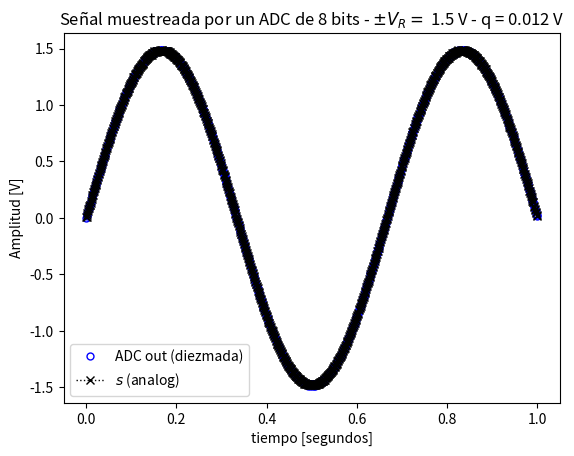
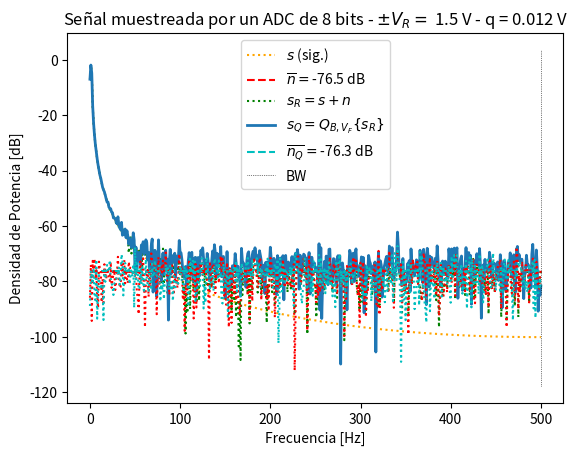
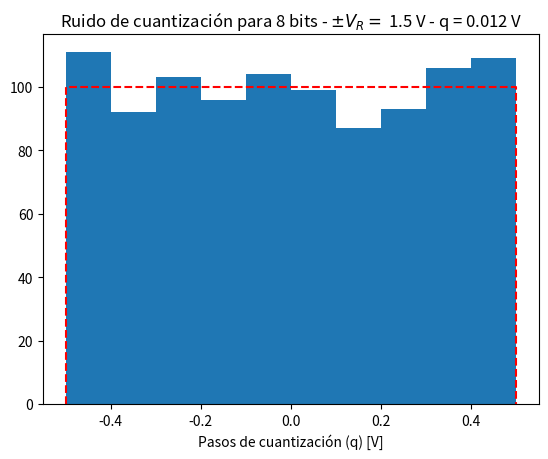

The matplotlib source for these figures, in order:
#!/usr/bin/env python3
# -*- coding: utf-8 -*-
"""
Created on Thu Mar 13 14:58:13 2025

[redacted]
"""

import numpy as np 
import matplotlib.pyplot as plt 

#%% módulos y funciones a importar

# Senoidal cuya potencia tenga 1Watt
# Encontrar la amplitud de la senoidal que la varianza sea unitaria o --> Normalizar

def mi_funcion_sen (vmax, dc, ff, ph, nn, fs):
    
    ts = 1/fs  # tiempo de muestreo
    
    # grilla de sampleo temporal
    tt = np.linspace(0, (nn-1)*ts, nn)  # Cambié N por nn
    
    # Grilla de amplitud
    xx = vmax * np.sin(2 * np.pi * ff * tt + ph) + dc  # Sen (W0 . t + fase) // W0 = 2pi . t 
    
    return tt, xx

# %% Llamada a la función y procesamiento
tt, xx = mi_funcion_sen(2, 0, 1.5, 0, 1000, 1000)

# Observamos que varianza tiene
print(f"Varianza: {np.var(xx)}")
# Observamos el desvío estándar
print(f"Desvío estándar: {np.std(xx)}")
# Normalizamos la función con el desvío estándar
xn = xx / np.std(xx)
print(xn)


# # Graficamos la señal normalizada
# plt.figure(1)
# plt.plot(tt, xn, color='b')
# plt.title('Señal Normalizada')
# plt.xlabel('Tiempo [segundos]')
# plt.ylabel('Amplitud')
# plt.grid(True)
# plt.show()

    # Generar un ruido el cual tengo magnitud de 50nV/(raizHz)
    # Escalarla en funcion de la potencia del datasheet
    
    
#%% Datos de la simulación

fs = 1000 # frecuencia de muestreo (Hz) conviene numero entero conocido 
N = 1000 # cantidad de muestras
#Normalizamos la resolucion espectral. 

# Datos del ADC
B = 8  # bits
Vf = 1.5 # rango simétrico de +/- Vf Volts
q =  Vf/2**(B-1) # paso de cuantización de q Volts

##Output noise: sonidodel data sheet que nos sirve para inducirle a la señal 


# datos del ruido (potencia de la señal normalizada, es decir 1 W). Nos interesa que la potencia sea 1W porque en dB es mas facil de medir. 
#Genera una distribucion de puntos con desviacion estandar normalizada, igual a 1. 
pot_ruido_cuant = (q**(2))/12  # Watts  --> es en realidad la VARIANZA del error de cuantizacion
#!!! Potencia de ruido= varianza de cuantizacion!
kn = 1. # escala de la potencia de ruido analógico
#Relacion ruido analogico y de cuantizacion, ajusta cuánta potencia de ruido se considera en la señal analógica antes de la digitalización.
pot_ruido_analog = pot_ruido_cuant * kn 

#Si el ruido analógico es muy alto, el ruido de cuantización tiene un impacto menor en el resultado final,
#ya que el ruido analógico puede "dominar" sobre el ruido de cuantización. Si el ruido analógico es bajo o despreciable, 
#el ruido de cuantización será más notable y afectará más a la calidad de la señal digitalizada.

#Aca podemos hablar del PISO DE RUIDO. El piso de ruido (o ruido de fondo) es el nivel mínimo de señal de ruido que se 
#puede detectar en un sistema de medición. Generalmente esta relacionado con el piso analogico, ya que TODA señal analogica tiene
# asociado algun grado de ruido de diferentes fuentes. 
#La potencia de ruido se puede entender como una medida de la cantidad de ruido presente en un sistema, 
#y su relación con el piso de ruido se da a través de la densidad espectral de potencia. El piso de ruido está
#relacionado con la potencia de ruido total en el sistema, y si el ruido analógico tiene mayor potencia que el
# ruido de cuantización, entonces el impacto del ruido de cuantización en la señal digitalizada será menor.

#Si en el modelo que estás utilizando  kn (que es el factor de escala de la potencia del ruido analógico) es grande, 
#eso significa que el ruido analógico tiene más potencia y puede dominar sobre el ruido de cuantización. En cambio, si kn es pequeño (casi 0), el ruido analógico es muy bajo, y el ruido de cuantización será más importante.

ts = 1/fs # tiempo de muestreo
df =  fs/N # resolución espectral





#%% Experimento: 
"""
   Se desea simular el efecto de la cuantización sobre una señal senoidal de 
   frecuencia 1 Hz. La señal "analógica" podría tener añadida una cantidad de 
   ruido gausiano e incorrelado.
   
   Se pide analizar el efecto del muestreo y cuantización sobre la señal 
   analógica. Para ello se proponen una serie de gráficas que tendrá que ayudar
   a construir para luego analizar los resultados.
   
"""
#np.random.normal
#np.random.uniform


# Señales

analog_sig = xx/np.std(xx)# señal analógica sin ruido
nn = np.random.normal(0, np.sqrt(pot_ruido_analog), N) # señal de ruido de analógico
sr = analog_sig + nn # señal analógica de entrada al ADC (con ruido analógico)

#Divido por q, redondeo y después multiplico por q. 
srq = np.round(sr/q)*q # señal cuantizada
# Esto o que hace es dividir la señal en q escalones, y luego redondea cada punto a un escalon q cercano. Este proceso comprende el error de redondeo lo cual nos da una señal con RUIDO


#Parametros: sr/q valores de entrada, 0 para que sean 0 decimales, y N valores de salida
nq =  srq -sr # señal de ruido de cuantización, señal cuantizada menos el ruido de cuantizacion

# plt.figure(2)
# plt.plot(tt, srq)
# plt.title('Señal Normalizada')
# plt.xlabel('Tiempo [segundos]')
# plt.ylabel('Amplitud')
# plt.grid(True)
# plt.show()


# plt.figure(3)
# plt.plot(tt,nq) 
# plt.title("Señal analogica con ruido:")
# plt.xlabel("tiempo [segundos]")
# plt.ylabel("Amplitud")
# plt.legend()
# plt.show()


#%% Visualización de resultados

# # cierro ventanas anteriores
# plt.close('all')

##################
# Señal temporal
##################

# ¿Que pasa si tengo una frecuencia de muestreo de 1hz y N muertras cual es la resolucion espectral? 
# df= 1Hz es ENTERO o seria un multiplo de df
# ¿Que pasa si no le damos una frecuencia multiplo de df? ¿Si la frecuencia de la señal no coincide con la resoluncion? 
# SE DISPERSA LA ENERGIA, el espectro (delta) no va a concentrarse tanto. 


plt.figure(1)

plt.plot(tt, srq, lw=2, linestyle='', color='blue', marker='o', markersize=5, markerfacecolor='blue', markeredgecolor='blue', fillstyle='none', label='ADC out (diezmada)')
plt.plot(tt, sr, lw=1, color='black', marker='x', ls='dotted', label='$ s $ (analog)')

plt.title('Señal muestreada por un ADC de {:d} bits - $\pm V_R= $ {:3.1f} V - q = {:3.3f} V'.format(B, Vf, q) )
plt.xlabel('tiempo [segundos]')
plt.ylabel('Amplitud [V]')
axes_hdl = plt.gca()
axes_hdl.legend()
plt.show()


###########
# Espectro
###########

plt.figure(2)
ft_SR = 1/N*np.fft.fft( sr) 
ft_Srq = 1/N*np.fft.fft( srq)
ft_As = 1/N*np.fft.fft( analog_sig)
ft_Nq = 1/N*np.fft.fft( nq)
ft_Nn = 1/N*np.fft.fft( nn)
#Graficamos de 0 a nyquist, porque sabemos que la transformada tiene simetria en 0. 

# grilla de sampleo frecuencial
ff = np.linspace(0, (N-1)*df, N)

bfrec = ff <= fs/2 #Vector de n valores que hace que me quede con LA MITAD el vector, nos devuelve un verdadero o falso segun la condicion 

Nnq_mean = np.mean(np.abs(ft_Nq)**2)
nNn_mean = np.mean(np.abs(ft_Nn)**2)

plt.plot( ff[bfrec], 10* np.log10(2*np.abs(ft_As[bfrec])**2), color='orange', ls='dotted', label='$ s $ (sig.)' )
plt.plot( np.array([ ff[bfrec][0], ff[bfrec][-1] ]), 10* np.log10(2* np.array([nNn_mean, nNn_mean]) ), '--r', label= '$ \overline{n} = $' + '{:3.1f} dB'.format(10* np.log10(2* nNn_mean)) )
plt.plot( ff[bfrec], 10* np.log10(2*np.abs(ft_SR[bfrec])**2), ':g', label='$ s_R = s + n $' )
plt.plot( ff[bfrec], 10* np.log10(2*np.abs(ft_Srq[bfrec])**2), lw=2, label='$ s_Q = Q_{B,V_F}\{s_R\}$' )
plt.plot( np.array([ ff[bfrec][0], ff[bfrec][-1] ]), 10* np.log10(2* np.array([Nnq_mean, Nnq_mean]) ), '--c', label='$ \overline{n_Q} = $' + '{:3.1f} dB'.format(10* np.log10(2* Nnq_mean)) )
plt.plot( ff[bfrec], 10* np.log10(2*np.abs(ft_Nn[bfrec])**2), ':r')
plt.plot( ff[bfrec], 10* np.log10(2*np.abs(ft_Nq[bfrec])**2), ':c')
plt.plot( np.array([ ff[bfrec][-1], ff[bfrec][-1] ]), plt.ylim(), ':k', label='BW', lw = 0.5  )

plt.title('Señal muestreada por un ADC de {:d} bits - $\pm V_R= $ {:3.1f} V - q = {:3.3f} V'.format(B, Vf, q) )
plt.ylabel('Densidad de Potencia [dB]')
plt.xlabel('Frecuencia [Hz]')
axes_hdl = plt.gca()
axes_hdl.legend()

#############
# Histograma
#############

#El histrograma tiene como proposito mostrar la distribucion de los pasos de cuantizacion. 

plt.figure(3)
bins = 10
plt.hist(nq.flatten()/(q), bins=bins)
plt.plot( np.array([-1/2, -1/2, 1/2, 1/2]), np.array([0, N/bins, N/bins, 0]), '--r' )
plt.title( 'Ruido de cuantización para {:d} bits - $\pm V_R= $ {:3.1f} V - q = {:3.3f} V'.format(B, Vf, q))

plt.xlabel('Pasos de cuantización (q) [V]')
